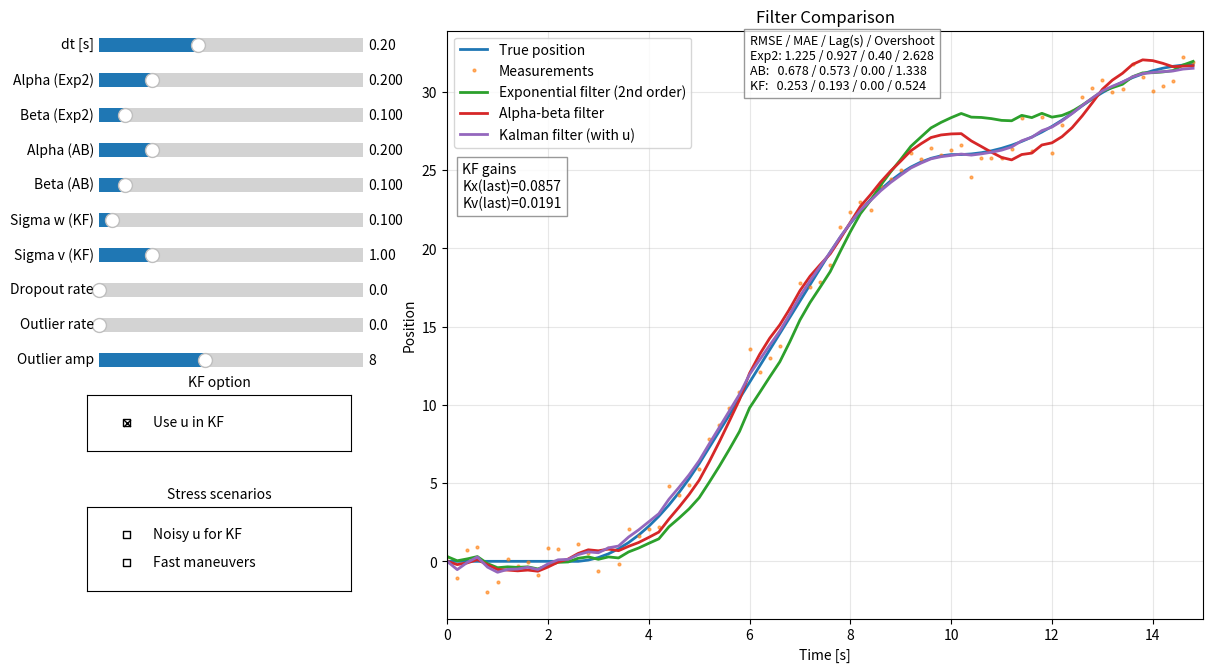

Reproduce this figure in Python.
import numpy as np
import matplotlib.pyplot as plt
from matplotlib.widgets import CheckButtons, Slider


def make_control_input(t, dt, fast_maneuvers=False):
    n = len(t)
    u = np.zeros(n)
    if fast_maneuvers:
        step_duration = 1.25
        values = [0.0, 3.0, -3.0, 2.0, -2.0, 1.5, -1.5, 0.0]
    else:
        step_duration = 2.5
        values = [0.0, 2.0, 0.0, -2.0, 1.0, -1.0]

    for i, val in enumerate(values):
        start_index = int((i * step_duration) / dt)
        end_index = int(((i + 1) * step_duration) / dt)
        if start_index >= n:
            break
        u[start_index:min(end_index, n)] = val
    return u


def integrate_state(u, dt):
    n = len(u)
    x_true = np.zeros(n)
    v_true = np.zeros(n)
    for k in range(1, n):
        v_true[k] = v_true[k - 1] + u[k - 1] * dt
        x_true[k] = x_true[k - 1] + v_true[k - 1] * dt
    return x_true, v_true


def build_signals(
    t,
    dt,
    meas_noise,
    u_noise,
    drop_rand,
    outlier_rand,
    outlier_sign,
    dropout_rate,
    outlier_rate,
    outlier_scale,
    noisy_u,
    fast_maneuvers,
):
    u_true = make_control_input(t, dt, fast_maneuvers=fast_maneuvers)
    x_true, _ = integrate_state(u_true, dt)

    z = x_true + meas_noise
    if dropout_rate > 0.0:
        z = z.copy()
        z[drop_rand < dropout_rate] = np.nan

    if outlier_rate > 0.0 and outlier_scale > 0.0:
        z = z.copy()
        mask = (outlier_rand < outlier_rate) & np.isfinite(z)
        z[mask] = z[mask] + outlier_sign[mask] * outlier_scale

    u_for_kf = u_true.copy()
    if noisy_u:
        u_for_kf = u_for_kf + 0.8 * u_noise

    return u_true, u_for_kf, x_true, z


def build_noises(n, seed=42):
    rng = np.random.default_rng(seed)
    meas_noise = rng.normal(0.0, 1.0, size=n)
    u_noise = rng.normal(0.0, 1.0, size=n)
    drop_rand = rng.random(n)
    outlier_rand = rng.random(n)
    outlier_sign = rng.choice(np.array([-1.0, 1.0]), size=n)
    return meas_noise, u_noise, drop_rand, outlier_rand, outlier_sign


def run_exponential(z, alpha, beta):
    # Second-order exponential smoothing (level + trend)
    x_exp = np.zeros_like(z)
    trend = np.zeros_like(z)
    x_exp[0] = z[0] if not np.isnan(z[0]) else 0.0
    for k in range(1, len(z)):
        x_prev = x_exp[k - 1]
        b_prev = trend[k - 1]
        x_pred = x_prev + b_prev
        if np.isnan(z[k]):
            x_exp[k] = x_pred
            trend[k] = b_prev
        else:
            x_exp[k] = alpha * z[k] + (1.0 - alpha) * x_pred
            trend[k] = beta * (x_exp[k] - x_prev) + (1.0 - beta) * b_prev
    return x_exp


def run_alpha_beta(z, dt, alpha_ab, beta_ab):
    x_ab = np.zeros_like(z)
    v_ab = np.zeros_like(z)
    for k in range(1, len(z)):
        x_pred = x_ab[k - 1] + v_ab[k - 1] * dt
        v_pred = v_ab[k - 1]
        if np.isnan(z[k]):
            x_ab[k] = x_pred
            v_ab[k] = v_pred
        else:
            resid = z[k] - x_pred
            x_ab[k] = x_pred + alpha_ab * resid
            v_ab[k] = v_pred + (beta_ab / dt) * resid
    return x_ab


def run_kalman(z, u, dt, sigma_w, sigma_v, use_control=True):
    n = len(z)
    a = np.array([[1.0, dt], [0.0, 1.0]])
    b = np.array([[0.5 * dt**2], [dt]])
    h = np.array([[1.0, 0.0]])
    # Discrete Q for white-acceleration process noise:
    # x_k+1 = A x_k + B u_k + G w_k, w_k ~ N(0, sigma_w^2)
    # with G = [0.5*dt^2, dt]^T.
    q = (sigma_w**2) * np.array(
        [[0.25 * dt**4, 0.5 * dt**3], [0.5 * dt**3, dt**2]]
    )
    r = sigma_v**2 * np.array([[1.0]])

    x_kf = np.zeros((2, n))
    k_hist = np.zeros((2, n))
    p = np.eye(2)

    for k in range(1, n):
        u_k = u[k - 1] if use_control else 0.0
        x_pred = a @ x_kf[:, k - 1] + b.flatten() * u_k
        p_pred = a @ p @ a.T + q

        if np.isnan(z[k]):
            x_kf[:, k] = x_pred
            p = p_pred
            k_hist[:, k] = np.nan
            continue

        s = h @ p_pred @ h.T + r
        k_gain = p_pred @ h.T @ np.linalg.inv(s)
        resid = z[k] - (h @ x_pred)
        x_kf[:, k] = x_pred + (k_gain.flatten() * resid)
        k_hist[:, k] = k_gain.flatten()
        p = (np.eye(2) - k_gain @ h) @ p_pred

    return x_kf[0], k_hist


def rmse(x_true, x_est):
    return np.sqrt(np.mean((x_true - x_est) ** 2))


def mae(x_true, x_est):
    return np.mean(np.abs(x_true - x_est))


def estimate_lag_seconds(x_true, x_est, dt, max_lag_seconds=2.0):
    max_lag_samples = int(max_lag_seconds / dt)

    # Use only points where both signals are valid.
    valid_points = np.isfinite(x_true) & np.isfinite(x_est)
    if np.sum(valid_points) < 3:
        return np.nan

    x_true_valid = x_true[valid_points]
    x_est_valid = x_est[valid_points]

    # Correlate changes (first differences), not raw position.
    # Raw position trend dominates correlation and often forces zero-lag.
    a = np.diff(x_true_valid)
    b = np.diff(x_est_valid)
    a = a - np.mean(a)
    b = b - np.mean(b)

    if np.allclose(a, 0.0) or np.allclose(b, 0.0):
        return 0.0

    corr = np.correlate(a, b, mode="full")
    lags = np.arange(-len(a) + 1, len(a))
    valid_lags = (lags >= -max_lag_samples) & (lags <= max_lag_samples)
    best_lag_samples = lags[valid_lags][np.argmax(corr[valid_lags])]

    # Positive lag means estimate is behind true signal.
    return -best_lag_samples * dt


def peak_overshoot(x_true, x_est):
    return np.max(x_est - x_true)


def build_metrics_text(x_true, x_exp, x_ab, x_kf, dt):
    return (
        "RMSE / MAE / Lag(s) / Overshoot\n"
        f"Exp2: {rmse(x_true, x_exp):.3f} / {mae(x_true, x_exp):.3f} / "
        f"{estimate_lag_seconds(x_true, x_exp, dt):.2f} / {peak_overshoot(x_true, x_exp):.3f}\n"
        f"AB:   {rmse(x_true, x_ab):.3f} / {mae(x_true, x_ab):.3f} / "
        f"{estimate_lag_seconds(x_true, x_ab, dt):.2f} / {peak_overshoot(x_true, x_ab):.3f}\n"
        f"KF:   {rmse(x_true, x_kf):.3f} / {mae(x_true, x_kf):.3f} / "
        f"{estimate_lag_seconds(x_true, x_kf, dt):.2f} / {peak_overshoot(x_true, x_kf):.3f}"
    )


def main():
    dt = 0.2
    duration = 15.0
    t = np.arange(0.0, duration, dt)
    meas_noise, u_noise, drop_rand, outlier_rand, outlier_sign = build_noises(
        len(t), seed=42
    )

    # Initial slider values
    dt_0 = dt
    alpha_exp_0 = 0.2
    beta_exp_0 = 0.1
    sigma_w_0 = 0.1
    sigma_v_0 = 1.0
    alpha_ab_0 = 0.2
    beta_ab_0 = 0.1
    dropout_rate_0 = 0.0
    outlier_rate_0 = 0.0
    outlier_scale_0 = 8.0

    noisy_u_0 = False
    fast_maneuvers_0 = False

    u_true, u_for_kf, x_true, z = build_signals(
        t,
        dt,
        meas_noise,
        u_noise,
        drop_rand,
        outlier_rand,
        outlier_sign,
        dropout_rate_0,
        outlier_rate_0,
        outlier_scale_0,
        noisy_u_0,
        fast_maneuvers_0,
    )
    x_exp = run_exponential(z, alpha_exp_0, beta_exp_0)
    x_ab = run_alpha_beta(z, dt, alpha_ab_0, beta_ab_0)
    x_kf, k_hist = run_kalman(z, u_for_kf, dt, sigma_w_0, sigma_v_0)

    fig = plt.figure(figsize=(12, 7))
    ax_plot = fig.add_axes([0.36, 0.10, 0.63, 0.84])

    line_true, = ax_plot.plot(t, x_true, lw=2.0, label="True position")
    line_meas, = ax_plot.plot(t, z, ".", ms=4, alpha=0.6, label="Measurements")
    line_exp, = ax_plot.plot(t, x_exp, lw=2.0, label="Exponential filter (2nd order)")
    line_ab, = ax_plot.plot(t, x_ab, lw=2.0, label="Alpha-beta filter")
    line_kf, = ax_plot.plot(t, x_kf, lw=2.0, label="Kalman filter (with u)")

    ax_plot.set_title("Filter Comparison")
    ax_plot.set_xlabel("Time [s]")
    ax_plot.set_ylabel("Position")
    ax_plot.set_xlim(0.0, duration)
    ax_plot.grid(True, alpha=0.3)
    ax_plot.legend(loc="upper left")

    valid_k = np.where(~np.isnan(k_hist[0]))[0]
    if len(valid_k) > 0:
        last_idx = valid_k[-1]
        kx_last = k_hist[0, last_idx]
        kv_last = k_hist[1, last_idx]
    else:
        kx_last = np.nan
        kv_last = np.nan

    kf_gain_text = ax_plot.text(
        0.02,
        0.7,
        (
            f"KF gains\n"
            f"Kx(last)={kx_last:.4f}\n"
            f"Kv(last)={kv_last:.4f}"
        ),
        transform=ax_plot.transAxes,
        fontsize=10,
        bbox={"facecolor": "white", "alpha": 0.8, "edgecolor": "gray"},
    )

    metrics_text = ax_plot.text(
        0.4,
        0.9,
        build_metrics_text(x_true, x_exp, x_ab, x_kf, dt),
        transform=ax_plot.transAxes,
        fontsize=9,
        bbox={"facecolor": "white", "alpha": 0.8, "edgecolor": "gray"},
    )

    slider_specs = [
        ("dt", 0.02, 0.50, dt_0, "dt [s]"),
        ("alpha_exp", 0.001, 1.0, alpha_exp_0, "Alpha (Exp2)"),
        ("beta_exp", 0.001, 1.0, beta_exp_0, "Beta (Exp2)"),
        ("alpha_ab", 0.001, 1.0, alpha_ab_0, "Alpha (AB)"),
        ("beta_ab", 0.001, 1.0, beta_ab_0, "Beta (AB)"),
        ("sigma_w", 0.001, 2.0, sigma_w_0, "Sigma w (KF)"),
        ("sigma_v", 0.01, 5.0, sigma_v_0, "Sigma v (KF)"),
        ("dropout_rate", 0.0, 0.9, dropout_rate_0, "Dropout rate"),
        ("outlier_rate", 0.0, 0.5, outlier_rate_0, "Outlier rate"),
        ("outlier_scale", 0.0, 20.0, outlier_scale_0, "Outlier amp"),
    ]

    sliders = {}
    top = 0.90
    height = 0.04
    gap = 0.05

    for idx, (key, vmin, vmax, vinit, label) in enumerate(slider_specs):
        y = top - idx * gap
        ax_slider = fig.add_axes([0.07, y, 0.22, height])
        sliders[key] = Slider(
            ax=ax_slider,
            label=label,
            valmin=vmin,
            valmax=vmax,
            valinit=vinit,
        )

    # y, x, width, height for the KF option checkbox axes
    # from the bottom left corner of the figure
    ax_check = fig.add_axes([0.06, 0.34, 0.22, 0.08])
    kf_u_checkbox = CheckButtons(ax_check, ["Use u in KF"], [True])
    ax_check.set_title("KF option", fontsize=10)

    # y, x, width, height for the scenario checkbox axes
    # from the bottom left corner of the figure
    ax_scenario = fig.add_axes([0.06, 0.14, 0.22, 0.12])
    scenario_checkbox = CheckButtons(
        ax_scenario,
        ["Noisy u for KF", "Fast maneuvers"],
        [noisy_u_0, fast_maneuvers_0],
    )
    ax_scenario.set_title("Stress scenarios", fontsize=10)

    def update(_):
        dt_local = sliders["dt"].val
        t_local = np.arange(0.0, duration, dt_local)
        (
            meas_noise_local,
            u_noise_local,
            drop_rand_local,
            outlier_rand_local,
            outlier_sign_local,
        ) = build_noises(len(t_local), seed=42)

        alpha_exp = sliders["alpha_exp"].val
        beta_exp = sliders["beta_exp"].val
        sigma_w = sliders["sigma_w"].val
        sigma_v = sliders["sigma_v"].val
        alpha_ab = sliders["alpha_ab"].val
        beta_ab = sliders["beta_ab"].val
        dropout_rate = sliders["dropout_rate"].val
        outlier_rate = sliders["outlier_rate"].val
        outlier_scale = sliders["outlier_scale"].val
        use_control = kf_u_checkbox.get_status()[0]

        scenario_state = scenario_checkbox.get_status()
        noisy_u = scenario_state[0]
        fast_maneuvers = scenario_state[1]

        _, u_for_kf_local, x_true_local, z_local = build_signals(
            t_local,
            dt_local,
            meas_noise_local,
            u_noise_local,
            drop_rand_local,
            outlier_rand_local,
            outlier_sign_local,
            dropout_rate,
            outlier_rate,
            outlier_scale,
            noisy_u,
            fast_maneuvers,
        )

        x_exp_new = run_exponential(z_local, alpha_exp, beta_exp)
        x_ab_new = run_alpha_beta(z_local, dt_local, alpha_ab, beta_ab)
        x_kf_new, k_hist_new = run_kalman(
            z_local, u_for_kf_local, dt_local, sigma_w, sigma_v, use_control
        )

        line_true.set_xdata(t_local)
        line_meas.set_xdata(t_local)
        line_exp.set_xdata(t_local)
        line_ab.set_xdata(t_local)
        line_kf.set_xdata(t_local)
        line_true.set_ydata(x_true_local)
        line_meas.set_ydata(z_local)
        line_exp.set_ydata(x_exp_new)
        line_ab.set_ydata(x_ab_new)
        line_kf.set_ydata(x_kf_new)

        valid_k_local = np.where(~np.isnan(k_hist_new[0]))[0]
        if len(valid_k_local) > 0:
            last_idx_local = valid_k_local[-1]
            kx_last_local = k_hist_new[0, last_idx_local]
            kv_last_local = k_hist_new[1, last_idx_local]
        else:
            kx_last_local = np.nan
            kv_last_local = np.nan

        kf_gain_text.set_text(
            "KF gains\n"
            f"Kx(last)={kx_last_local:.4f}\n"
            f"Kv(last)={kv_last_local:.4f}"
        )
        metrics_text.set_text(
            build_metrics_text(x_true_local, x_exp_new, x_ab_new, x_kf_new, dt_local)
        )
        fig.canvas.draw_idle()

    for slider in sliders.values():
        slider.on_changed(update)
    kf_u_checkbox.on_clicked(update)
    scenario_checkbox.on_clicked(update)

    plt.show()


if __name__ == "__main__":
    main()
